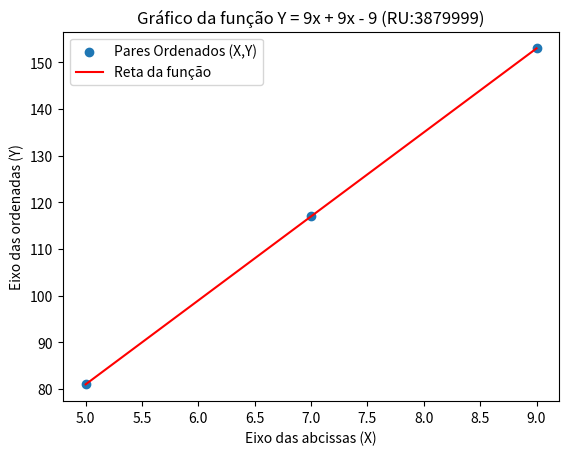

Here is the Python script that generated this plot:
#Variaveis pré definidas
x1=5
x2=7
x3=9

y1 = 9*x1 + 9*x1 - 9
y2= 9*x2 + 9*x2 - 9
y3= 9*x3 + 9*x3 - 9 

# VALORES A SEREM PLOTADOS

import matplotlib.pyplot as plt

x = [x1,x2,x3]
y = [y1,y2,y3]

print(f'Y1 = 9*{x1} + 9*{x1} - 9 = {y1} \nY2 = 9*{x2} + 9*{x2} - 9 = {y2} \nY3 = 9*{x3} + 9*{x3} - 9 = {y3}')

plt.scatter(x,y, label="Pares Ordenados (X,Y)")
plt.plot(x,y, "-r", label="Reta da função")
plt.legend(loc="upper left")
plt.title("Gráfico da função Y = 9x + 9x - 9 (RU:3879999)")
plt.xlabel("Eixo das abcissas (X)")
plt.ylabel("Eixo das ordenadas (Y)")
plt.show()